Photos from the image-classification dataset "original" in the GitHub repository mabustillo14/Proyecto-IA. Its 4 classes are: arandelas, clavos, tornillos, tuercas.

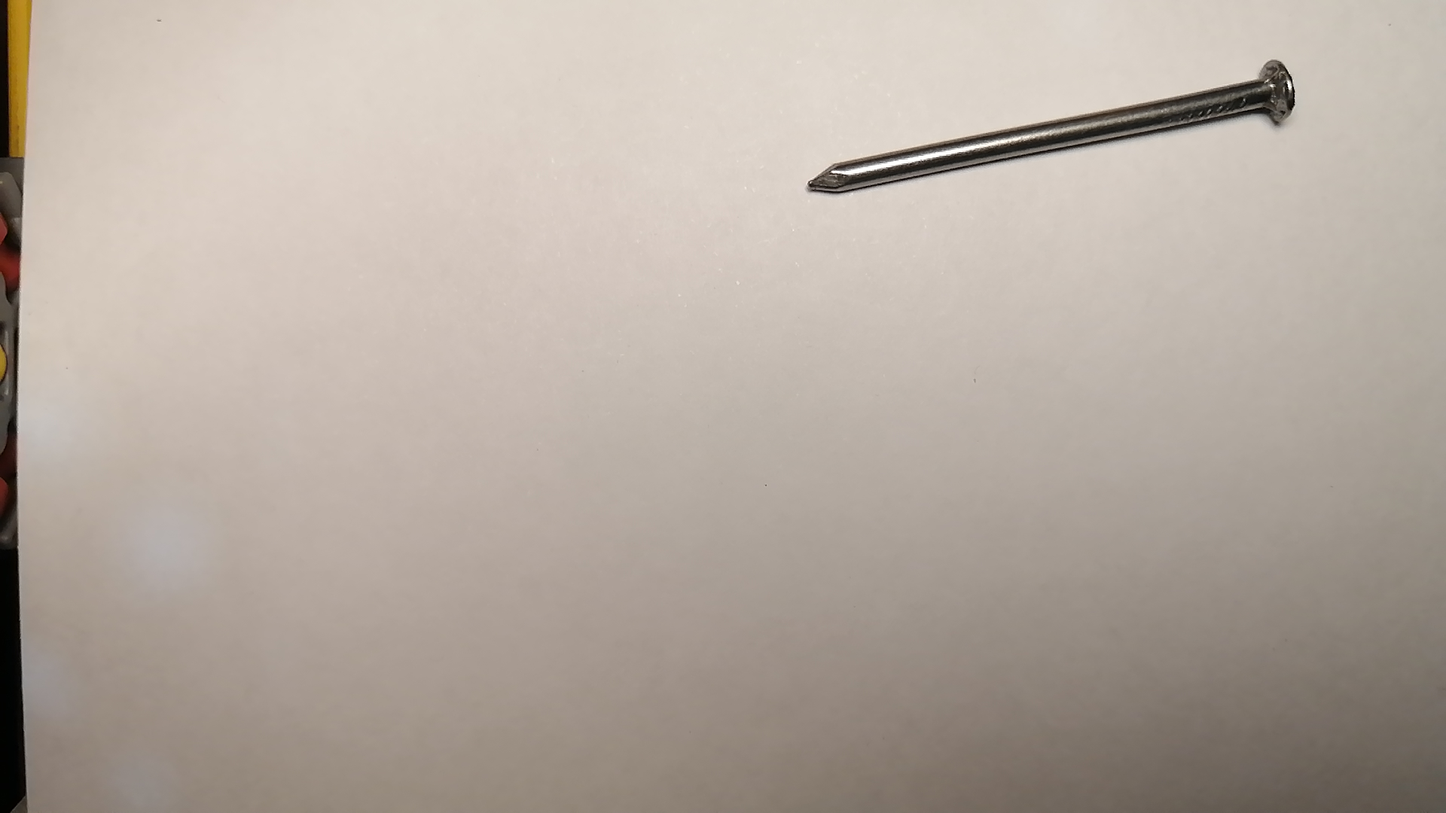
Label: clavos

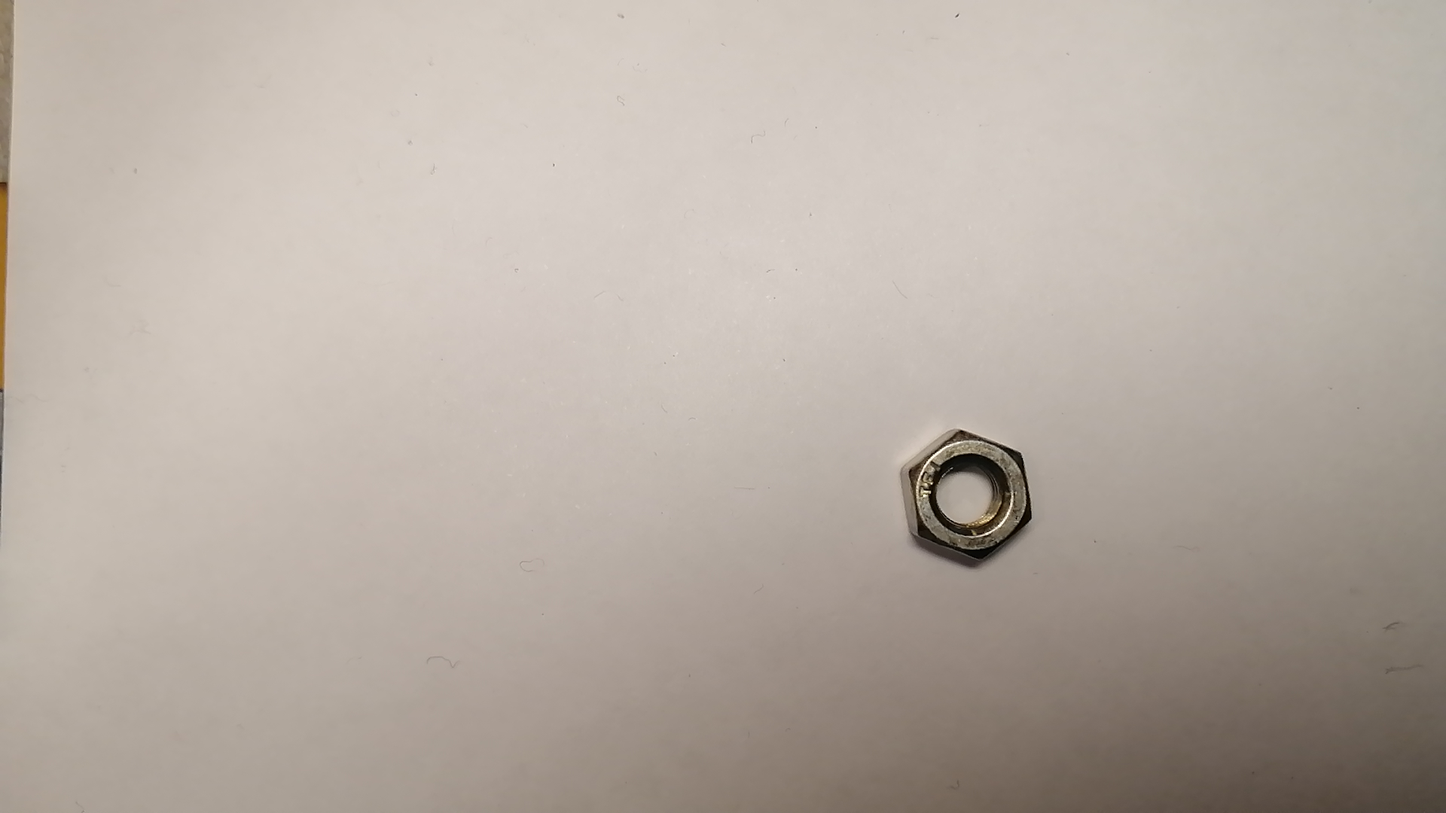
Label: tuercas

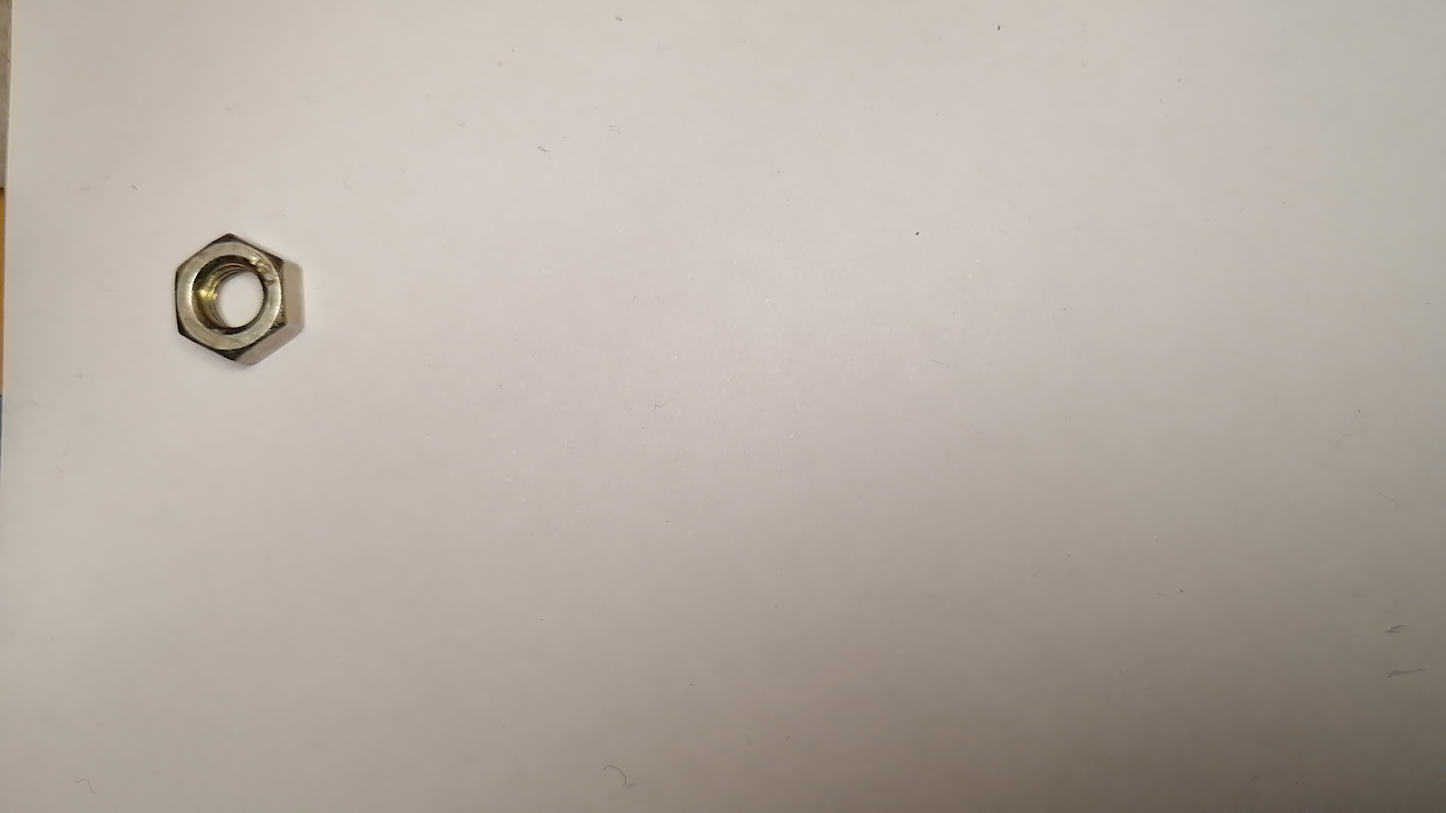
Label: tuercas

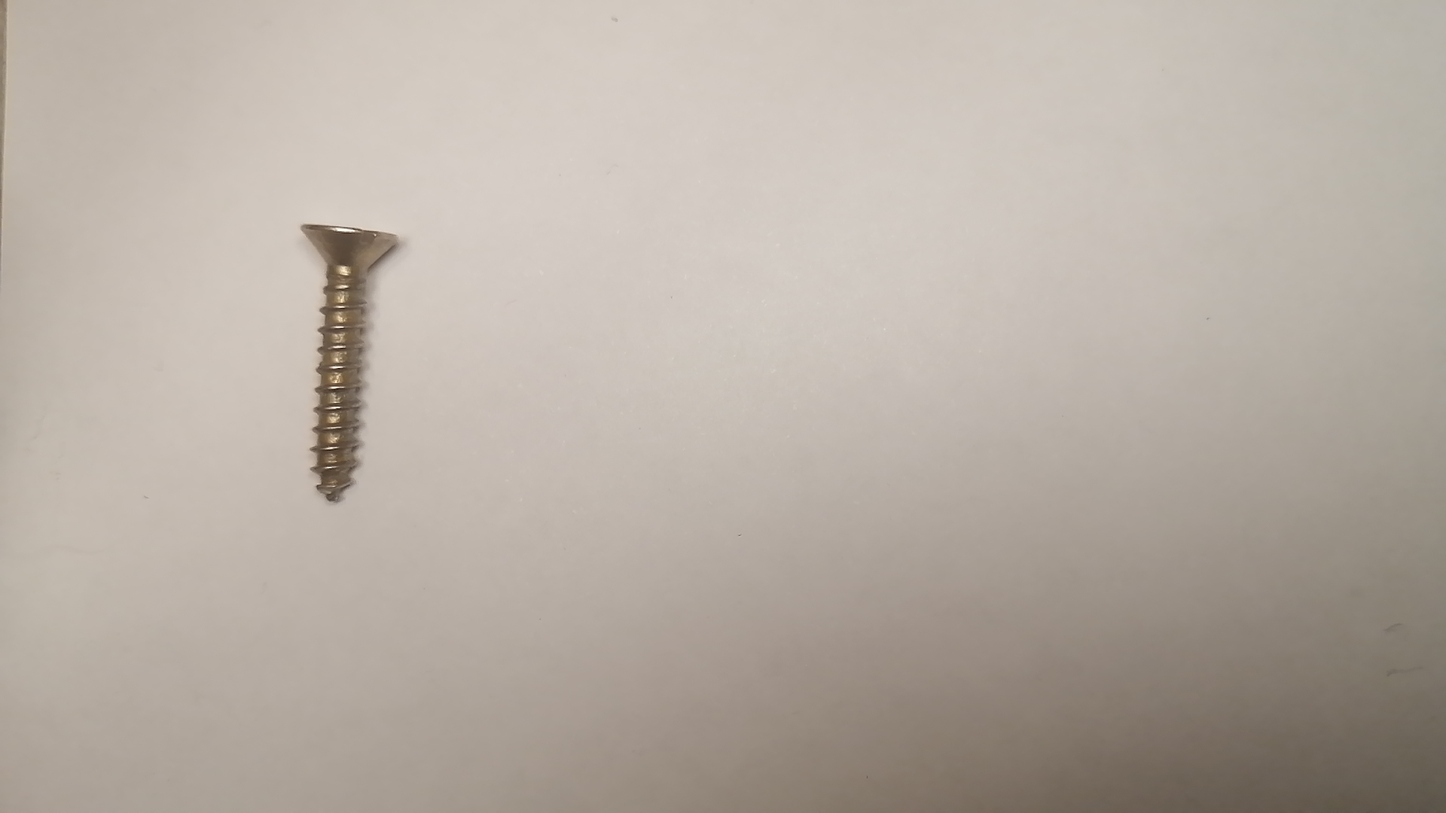
Label: tornillos

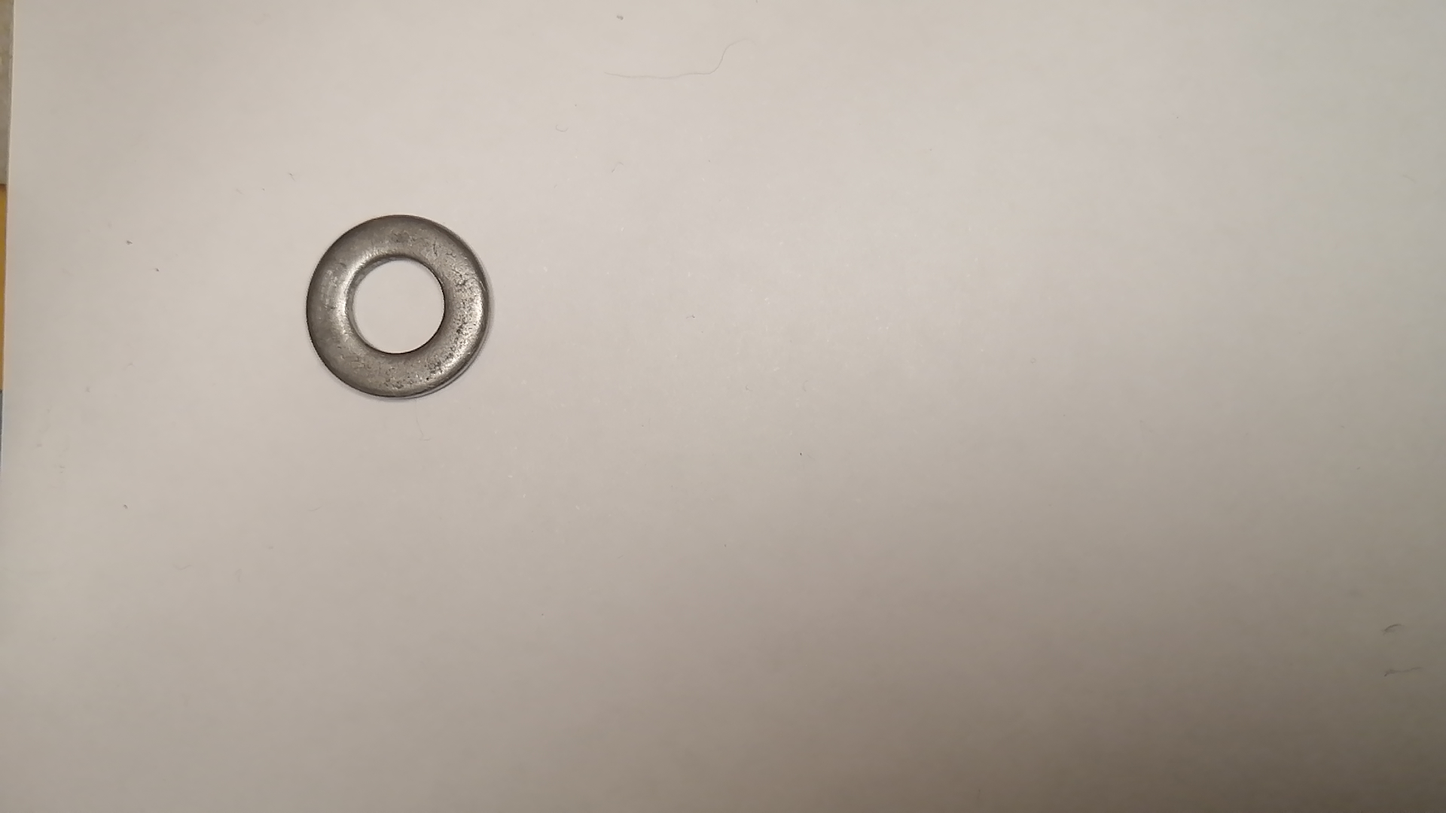
Label: arandelas

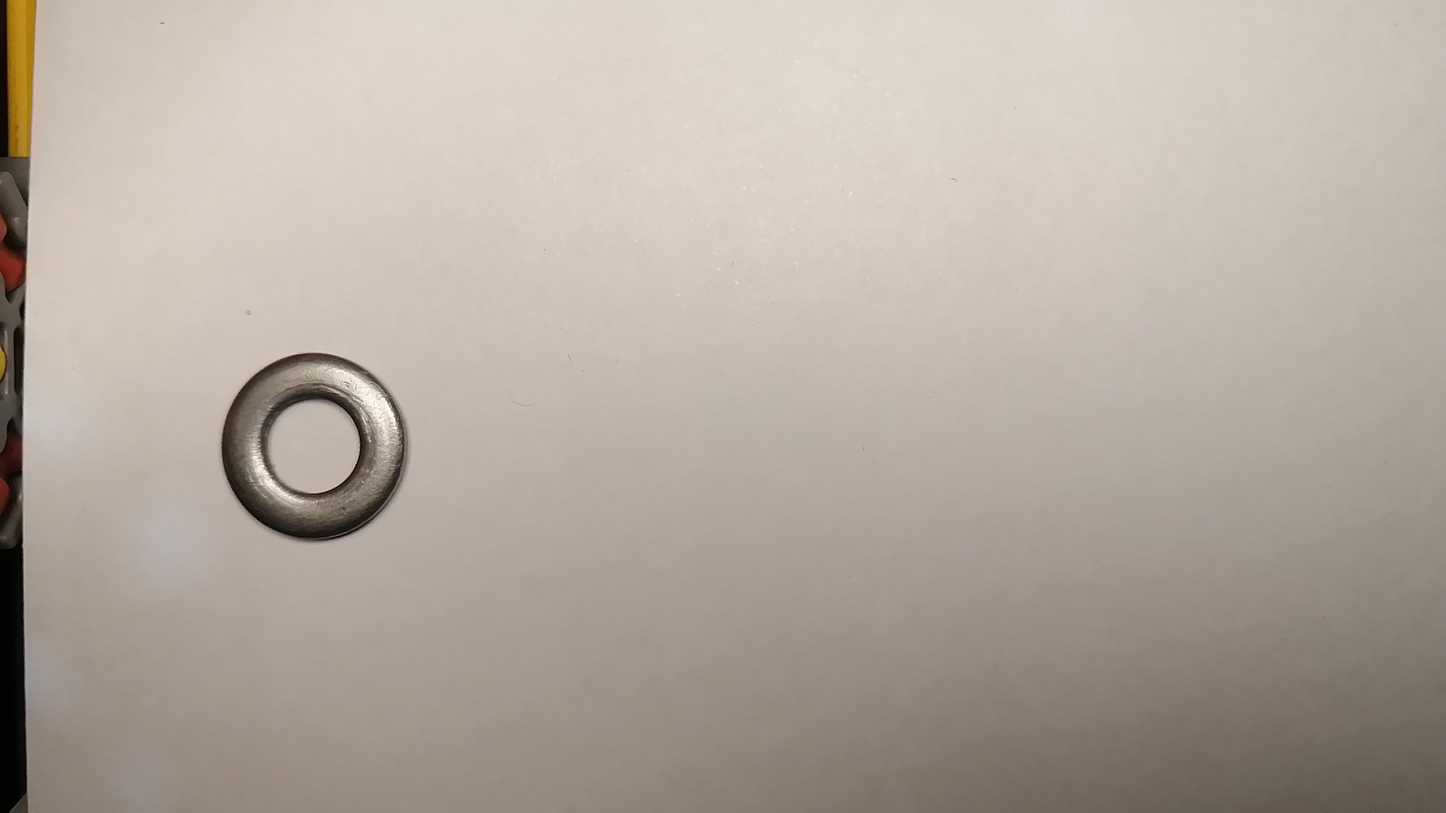
Label: arandelas
